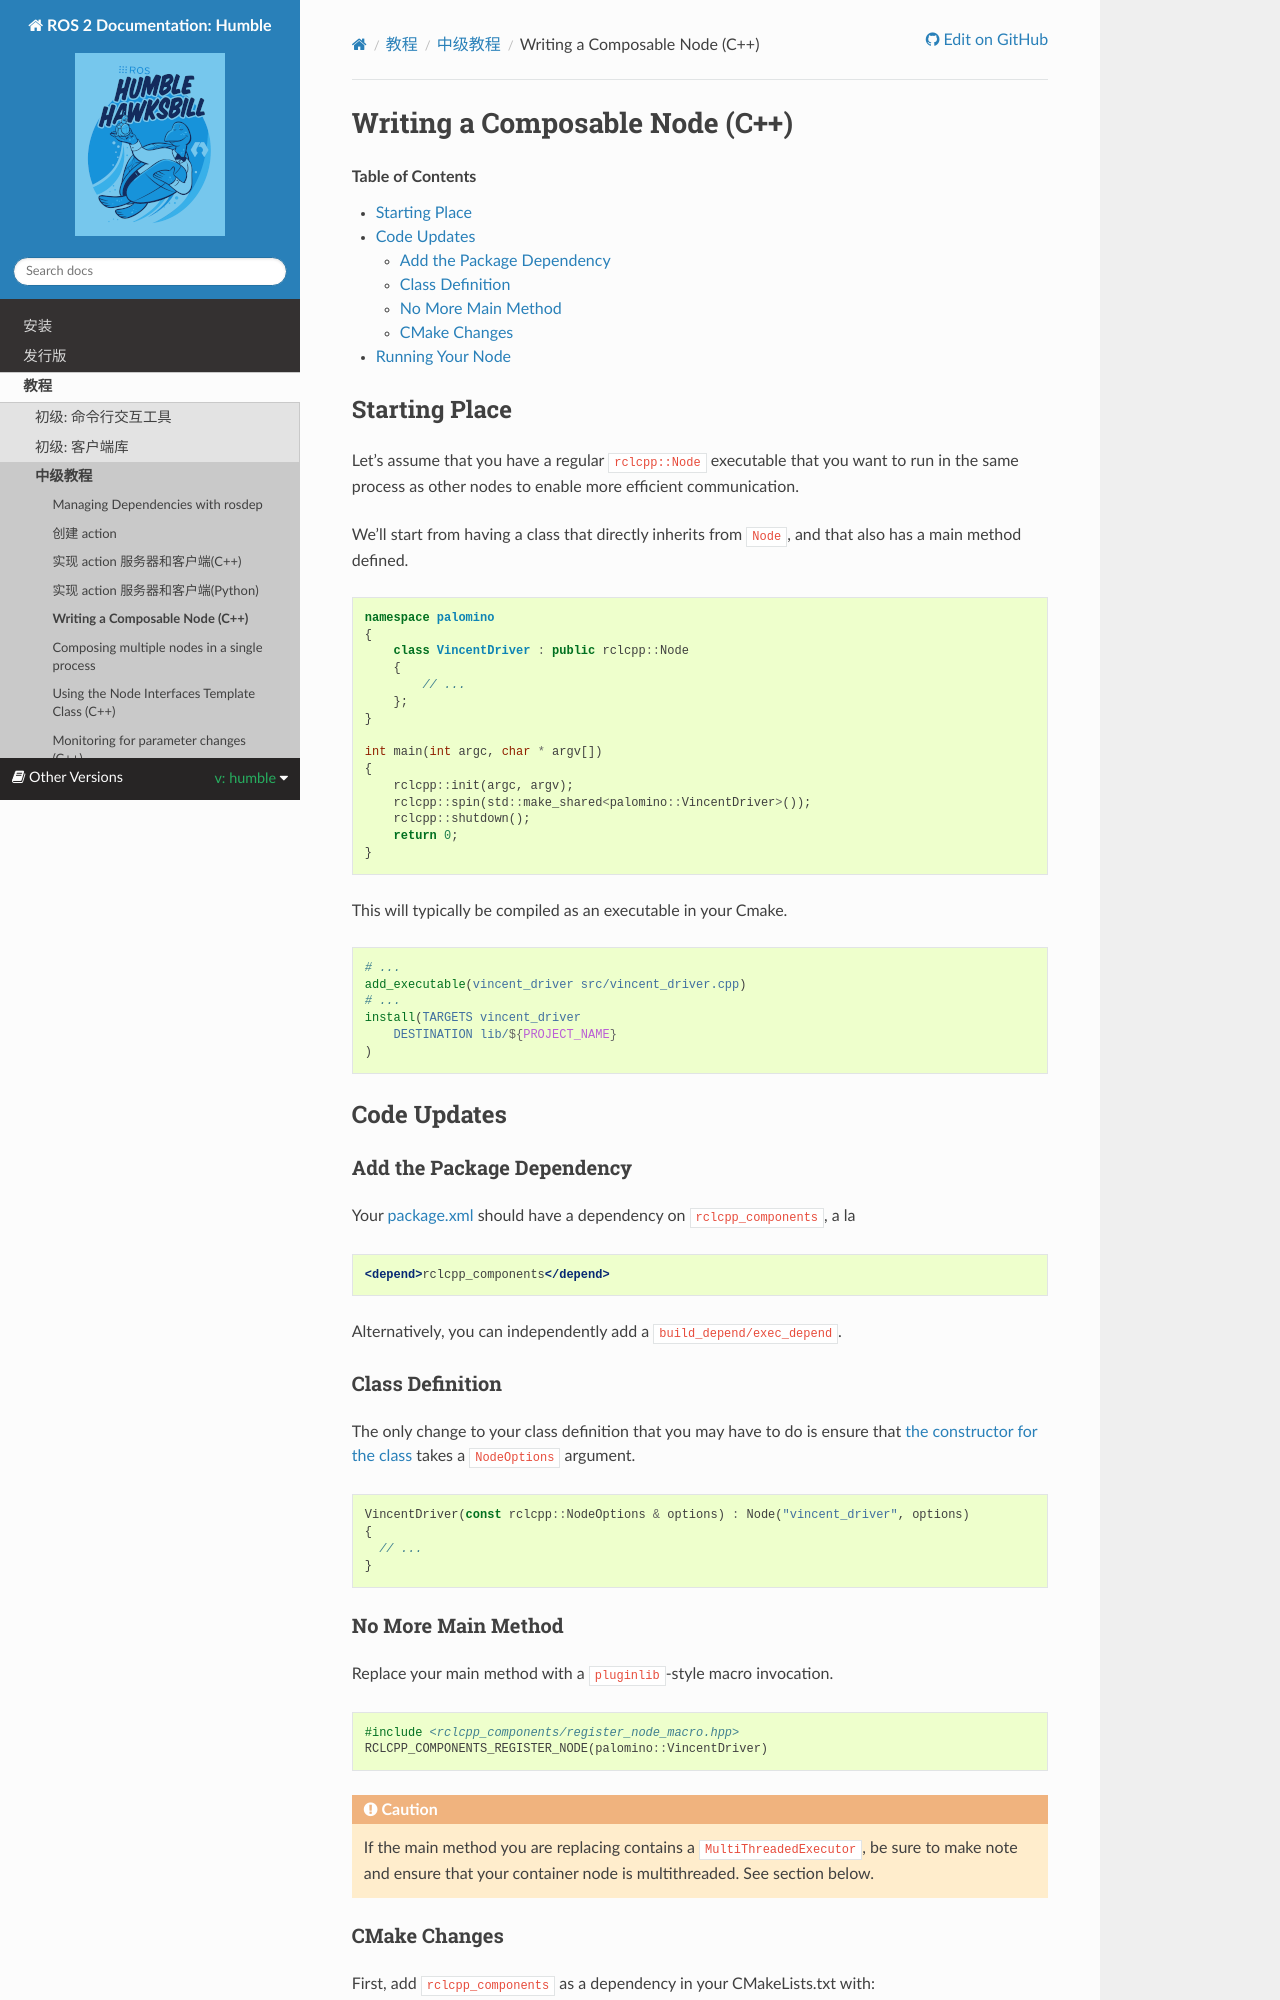

repository: robook-org/ros2_documentation · page: humble/Tutorials/Intermediate/Writing-a-Composable-Node.html · generator: sphinx

Writing a Composable Node (C++)
===============================

.. contents:: Table of Contents
   :depth: 2
   :local:

Starting Place
--------------

Let's assume that you have a regular ``rclcpp::Node`` executable that you want to run in the same process as other nodes to enable more efficient communication.

We'll start from having a class that directly inherits from ``Node``, and that also has a main method defined.

.. code-block:: c++

    namespace palomino
    {
        class VincentDriver : public rclcpp::Node
        {
            // ...
        };
    }

    int main(int argc, char * argv[])
    {
        rclcpp::init(argc, argv);
        rclcpp::spin(std::make_shared<palomino::VincentDriver>());
        rclcpp::shutdown();
        return 0;
    }

This will typically be compiled as an executable in your Cmake.

.. code-block:: cmake

    # ...
    add_executable(vincent_driver src/vincent_driver.cpp)
    # ...
    install(TARGETS vincent_driver
        DESTINATION lib/${PROJECT_NAME}
    )

Code Updates
------------

Add the Package Dependency
^^^^^^^^^^^^^^^^^^^^^^^^^^

Your `package.xml <https://github.com/ros2/demos/tree/{REPOS_FILE_BRANCH}/composition/package.xml>`__ should have a dependency on ``rclcpp_components``, a la

.. code-block:: xml

    <depend>rclcpp_components</depend>

Alternatively, you can independently add a ``build_depend/exec_depend``.

Class Definition
^^^^^^^^^^^^^^^^

The only change to your class definition that you may have to do is ensure that `the constructor for the class <https://github.com/ros2/demos/tree/{REPOS_FILE_BRANCH}/composition/src/talker_component.cpp>`__ takes a ``NodeOptions`` argument.

.. code-block:: c++

    VincentDriver(const rclcpp::NodeOptions & options) : Node("vincent_driver", options)
    {
      // ...
    }

No More Main Method
^^^^^^^^^^^^^^^^^^^

Replace your main method with a ``pluginlib``-style macro invocation.

.. code-block:: c++

    #include <rclcpp_components/register_node_macro.hpp>
    RCLCPP_COMPONENTS_REGISTER_NODE(palomino::VincentDriver)

.. caution::
    If the main method you are replacing contains a ``MultiThreadedExecutor``, be sure to make note and ensure that your container node is multithreaded.
    See section below.
